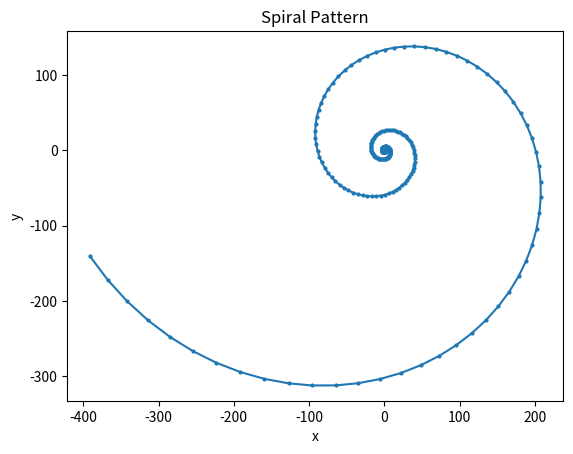

Source code (Python):
# By submitting this assignment, I agree to the following:
#   "Aggies do not lie, cheat, or steal, or tolerate those who do."
#   "I have not given or received any unauthorized aid on this assignment."
#
# Name:         Aidan
# Section:      519
# Assignment:   Lab 12 Individual 
# Date:        15 11 2025

import numpy as np
import matplotlib.pyplot as plt

v0 = np.array([0, 1]).reshape(2,1)
print(v0)
M = np.array([1.02, 0.095, -0.095, 1.02]).reshape(2,2)
print(M)

v1 = M @ v0
print(v1)

vectors = [v0]
for i in range(250): #Updates list of vectors with each new matrix product (sends to the back of list). It also uses the last item in the list to get the new product and append it
    vectors.append(M @ vectors[-1])
x = []
y = []
for i in vectors:
    x.append(i[0])
    y.append(i[1])
# Plot the points
plt.figure()
plt.plot(x, y, marker='o', markersize=2, linestyle='-')
plt.xlabel('x')
plt.ylabel('y')
plt.title('Spiral Pattern')
plt.axis('equal')
plt.show()
